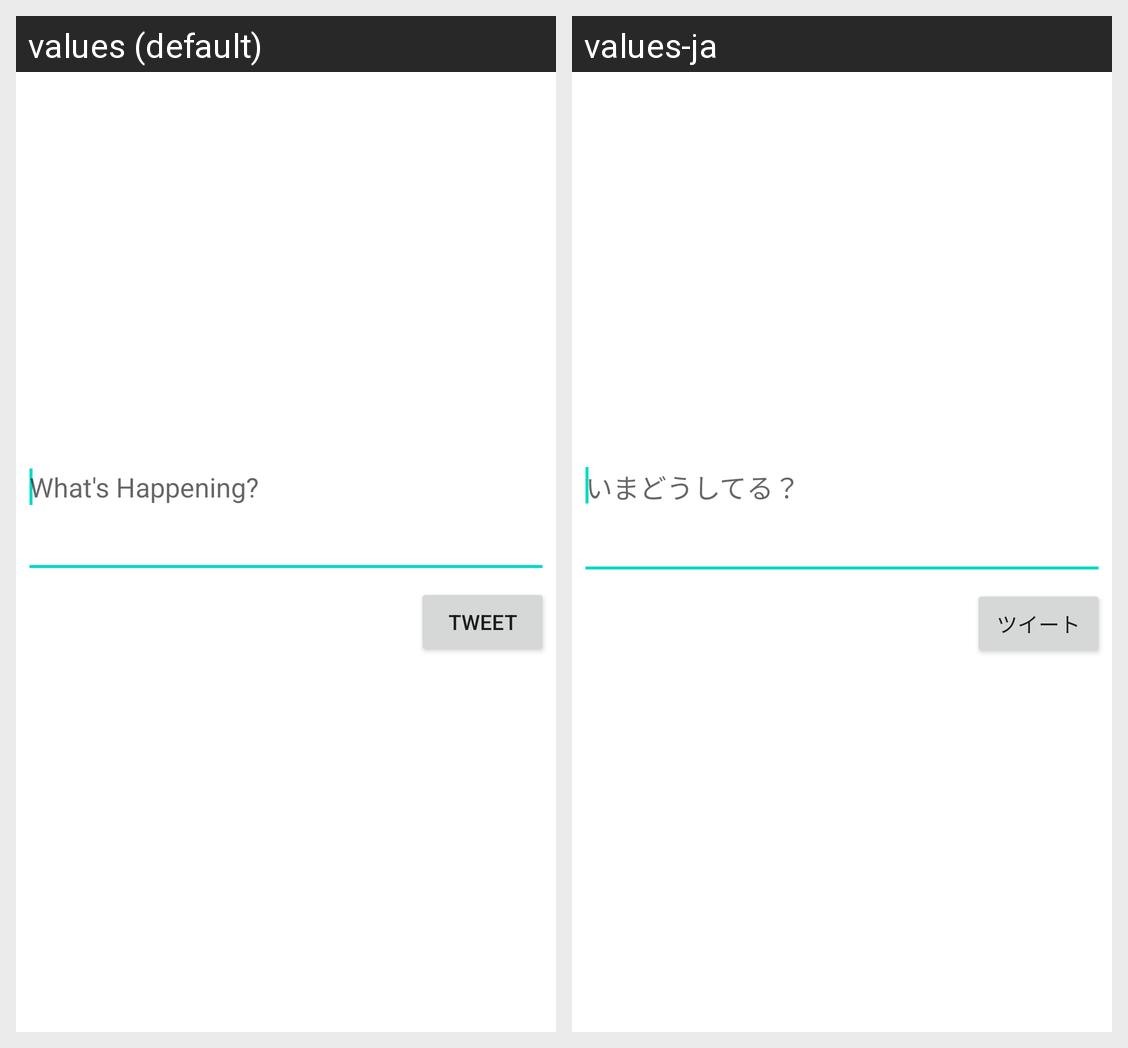

For this localized Android screen grid, give each drawn string resource with its value in every locale shown.
Android screen res/layout/update_status.xml rendered under 2 locales, left to right: values (default), values-ja. Device: Nexus 5 (rendered at 1080×1920; each locale shown at half size, 540×960, under a caption strip naming it); theme Theme.MaterialComponents.DayNight.NoActionBar.
Strings drawn on this screen, with the default value and each locale's value (text and hints the layout hard-codes, and strings that could not be matched under every locale, appear in the picture but are not listed):

hint_update_status
  values: What's Happening?
  values-ja: いまどうしてる？

tweet
  values: Tweet
  values-ja: ツイート
